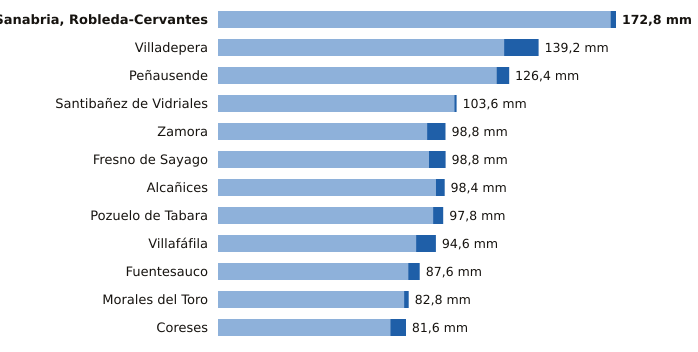

The file beside this chart, header and first rows:
estacion, provincia, indicativo, mm_6_dias_anteriores, mm_hoy, mm_7_dias, horas_de_hoy
Sanabria, Robleda-Cervantes, Zamora, 2766E, 170.4, 2.4, 172.8, 11
Villadepera, Zamora, 2804F, 124.2, 15.0, 139.2, 7
Peñausende, Zamora, 2882D, 120.9, 5.5, 126.4, 11
Santibañez de Vidriales, Zamora, 2777K, 102.6, 1.0, 103.6, 10
Zamora, Zamora, 2614, 90.8, 8.0, 98.8, 11
Fresno de Sayago, Zamora, 2885K, 91.6, 7.2, 98.8, 10
Alcañices, Zamora, 2966D, 94.6, 3.8, 98.4, 10
Pozuelo de Tabara, Zamora, 2789H, 93.4, 4.4, 97.8, 8
Villafáfila, Zamora, 2611D, 86.0, 8.6, 94.6, 10
Fuentesauco, Zamora, 2555B, 82.6, 5.0, 87.6, 9
Morales del Toro, Zamora, 2536D, 80.8, 2.0, 82.8, 11
Coreses, Zamora, 2565, 74.8, 6.8, 81.6, 11
